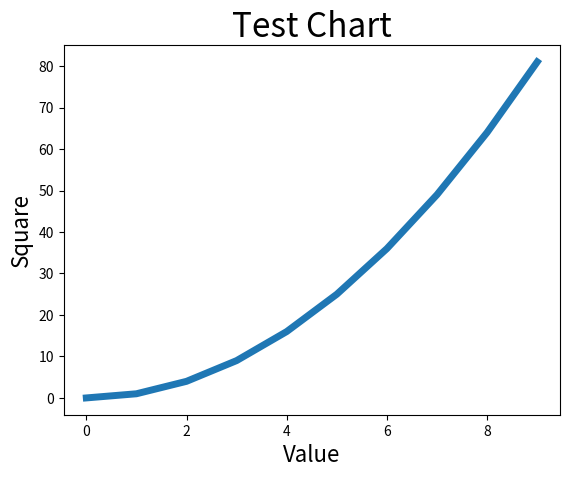

This chart was generated by the following Python code:
import matplotlib.pyplot as plt

squares = [0, 1, 4, 9, 16, 25, 36, 49, 64, 81]
plt.plot(squares, lw=5)     # squares is y of value, line width is 5
plt.title('Test Chart', fontsize=24)
plt.xlabel('Value', fontsize=16)
plt.ylabel('Square', fontsize=16)
plt.show()
